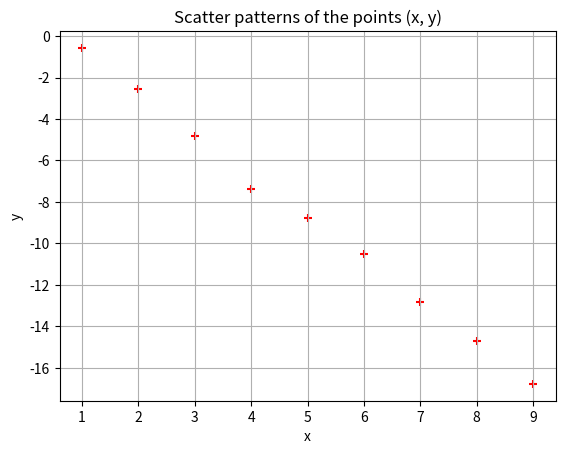

Write Python code to recreate this figure.
import numpy as np
import matplotlib.pyplot as plt

x = np.array([1,2,3,4,5,6,7,8,9])
y = np.array([-0.57, -2.57, -4.80, -7.36, -8.78, -10.52, -12.85, -14.69, -16.78])

plt.scatter(x, y, marker='+', color='Red')
plt.title("Scatter patterns of the points (x, y)")
plt.xlabel("x")
plt.ylabel("y")
plt.grid(True)
plt.show()
